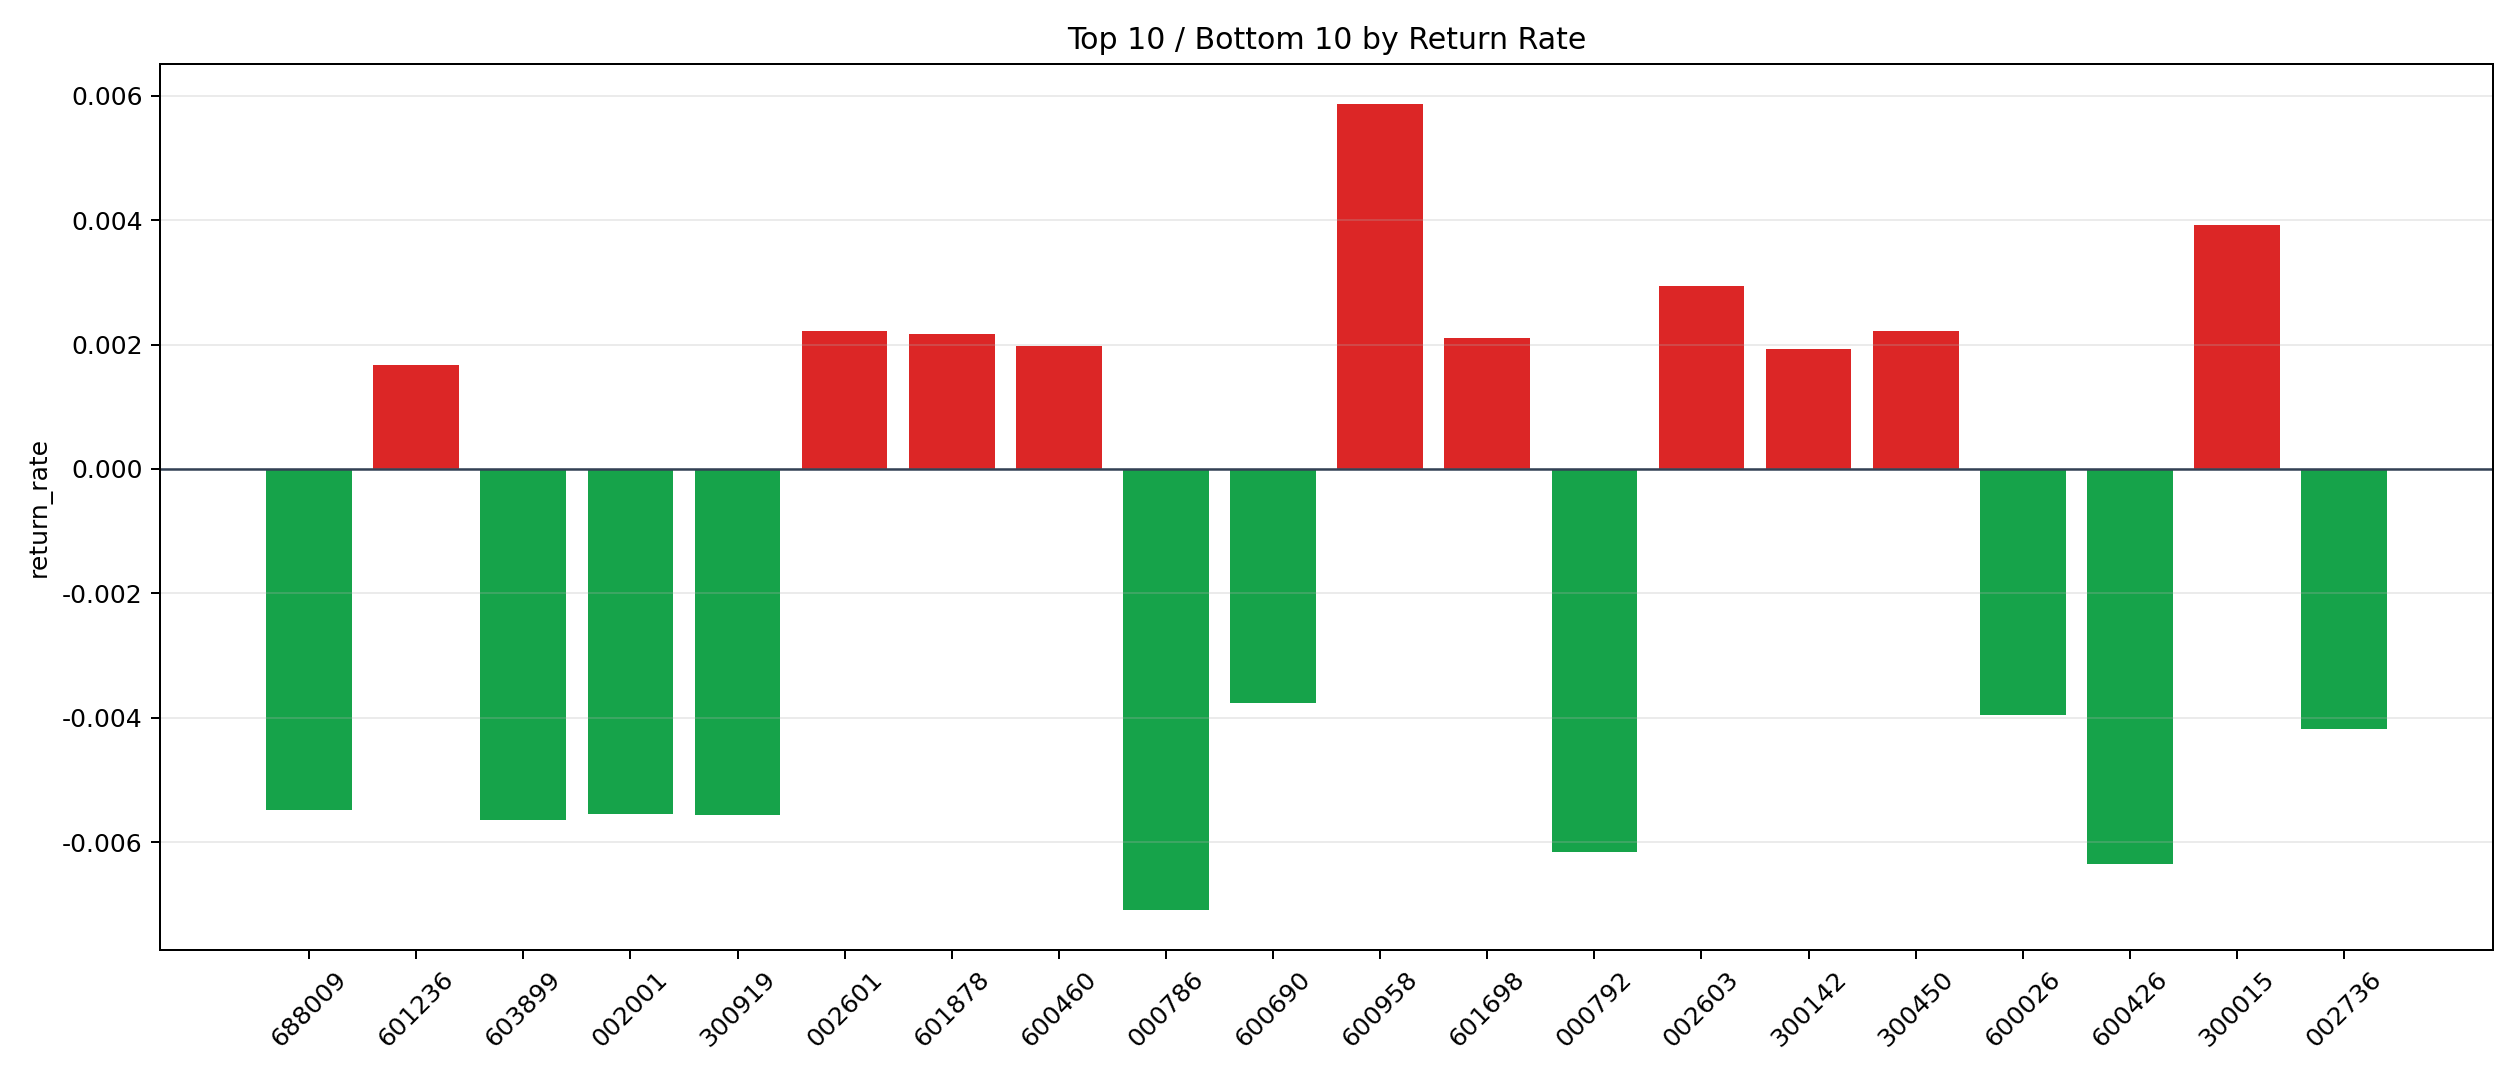

Data behind this chart, as committed beside it:
symbol, n_trades, total_pnl, total_entry_notional, return_rate
600958, 2, 105.6, 18000, 0.005868
300015, 763, 27765, 7086157, 0.003918
002603, 57, 1493, 508550, 0.002935
300450, 453, 8952, 4024639, 0.002224
002601, 16, 340.6, 153140, 0.002224
601878, 561, 11313, 5231235, 0.002162
601698, 543, 10343, 4929382, 0.002098
600460, 1670, 28664, 14444483, 0.001984
300142, 175, 3144, 1625201, 0.001935
601236, 162, 2568, 1539525, 0.001668
600176, 63, 899, 583139, 0.001542
601225, 39, 427.7, 311874, 0.001371
300059, 3956, 44423, 33106959, 0.001342
000977, 731, 7154, 5513027, 0.001298
601808, 7, 67.36, 65665, 0.001026
600111, 330, 2525, 2794772, 0.0009035
600875, 5, 40.7, 46650, 0.0008724
600039, 222, 1753, 2133842, 0.0008214
601898, 58, 425.3, 524764, 0.0008104
603799, 274, 1892, 2501642, 0.0007562
600989, 4, 25.13, 36102, 0.000696
001289, 3, 17.99, 27535, 0.0006534
002938, 193, 925.9, 1673963, 0.0005531
600837, 208, 1001, 1955616, 0.0005116
601211, 316, 1483, 2942140, 0.0005039
601881, 296, 1307, 2780394, 0.0004699
688223, 475, 2145, 4579007, 0.0004685
002709, 833, 3552, 7625428, 0.0004658
600547, 54, 207.7, 471651, 0.0004404
600584, 349, 1061, 3001351, 0.0003534
002555, 354, 827.3, 3233791, 0.0002558
600489, 109, 235.8, 975238, 0.0002418
300418, 226, 411, 1915609, 0.0002145
000983, 4, 8.334, 39590, 0.0002105
601788, 263, 239.8, 2361753, 0.0001015
601066, 286, 205.9, 2521599, 0.00008167
000617, 1903, 760.3, 18268787, 0.00004162
002236, 222, 46.68, 2051631, 0.00002275
000768, 17, -3.34, 137788, -0.00002424
601059, 317, -110.2, 2881788, -0.00003825
300122, 296, -223.7, 2503963, -0.00008934
300413, 125, -99, 1027055, -0.00009639
600030, 1012, -1003, 8559937, -0.0001171
000807, 43, -55.07, 408628, -0.0001348
600570, 628, -755.2, 5326783, -0.0001418
002241, 1126, -1456, 9983458, -0.0001458
600999, 35, -87.73, 307058, -0.0002857
300316, 31, -83.45, 277986, -0.0003002
600188, 33, -99.66, 315794, -0.0003156
600588, 101, -324.6, 951160, -0.0003413
300759, 398, -1347, 3501904, -0.0003847
002271, 247, -993.9, 2287549, -0.0004345
600104, 310, -1272, 2843906, -0.0004472
688126, 280, -1345, 2479840, -0.0005426
600754, 91, -438.2, 793004, -0.0005526
601699, 109, -575.2, 958594, -0.0006
600183, 128, -720.7, 1147340, -0.0006281
000938, 1715, -9947, 15438143, -0.0006443
601012, 1044, -6161, 9503709, -0.0006483
002410, 240, -1442, 2213691, -0.0006512
... 61 more rows
